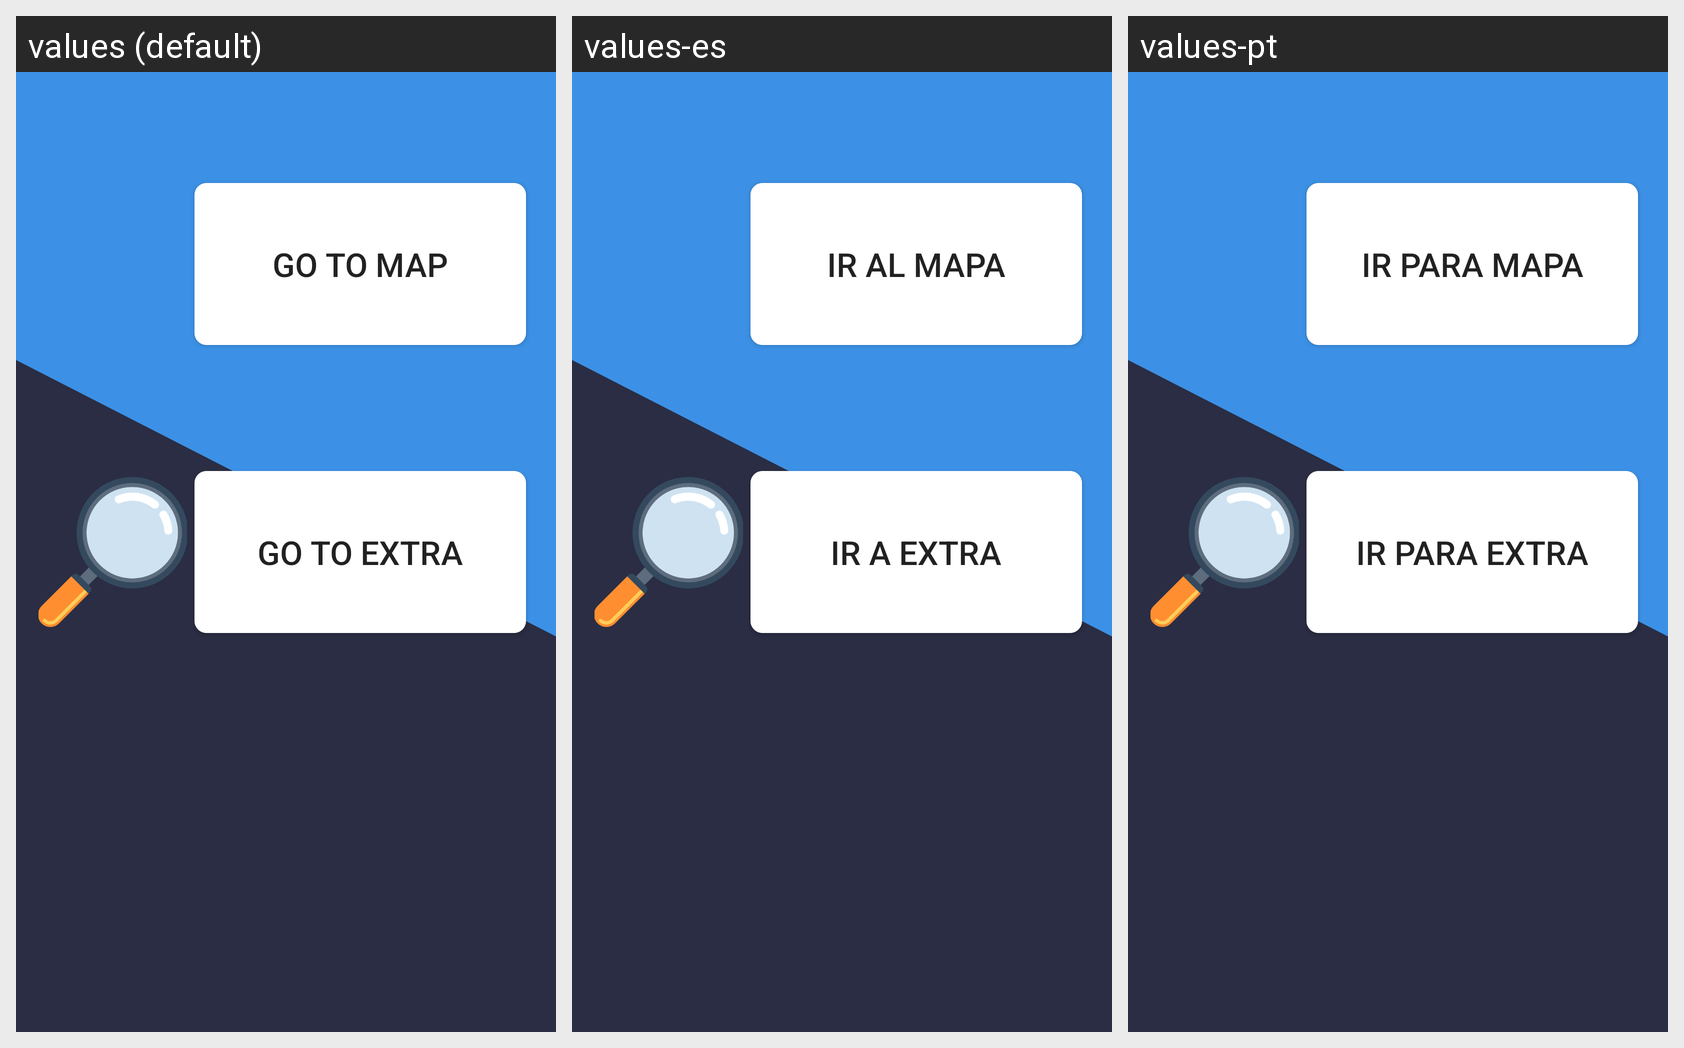

The Android screen above is rendered under several locales of the same app. Produce the string resources it draws, with the default and per-locale values.
Android screen res/layout/fragment_more_pages.xml rendered under 3 locales, left to right: values (default), values-es, values-pt. Device: Nexus 5 (rendered at 1080×1920; each locale shown at half size, 540×960, under a caption strip naming it); theme Theme.Cinecartaz.
Strings drawn on this screen, with the default value and each locale's value (text and hints the layout hard-codes, and strings that could not be matched under every locale, appear in the picture but are not listed):

go_to_map
  values: GO TO MAP
  values-es: Ir al mapa
  values-pt: Ir para mapa

go_to_extra_bttn_text
  values: Go to Extra
  values-es: Ir a extra
  values-pt: Ir para extra
